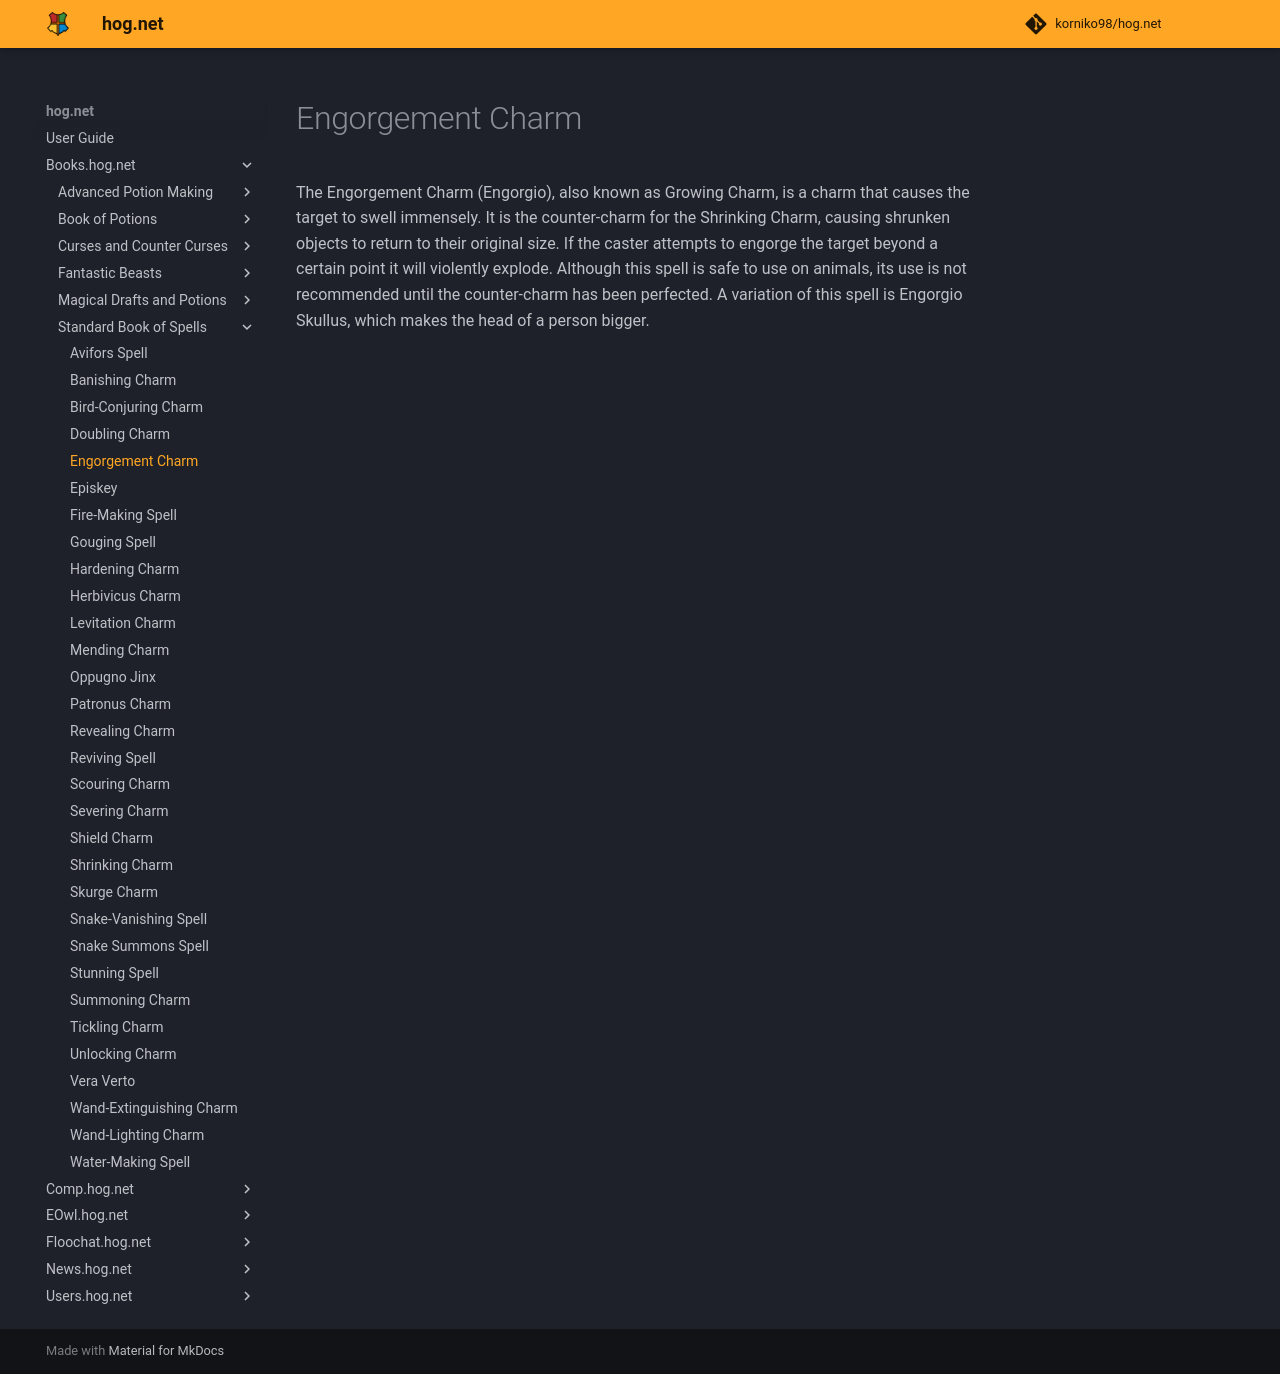

repository: korniko98/hog.net · page: Books.hog.net/Standard_Book_of_Spells/Engorgement_Charm/index.html · generator: mkdocs

# Engorgement Charm  
The Engorgement Charm (Engorgio), also known as Growing Charm, is a charm that causes the target to swell immensely. It is the counter-charm for the Shrinking Charm, causing shrunken objects to return to their original size. If the caster attempts to engorge the target beyond a certain point it will violently explode. Although this spell is safe to use on animals, its use is not recommended until the counter-charm has been perfected. A variation of this spell is Engorgio Skullus, which makes the head of a person bigger.  
  

<meta name="robots" content="noindex, noarchive, nofollow">
